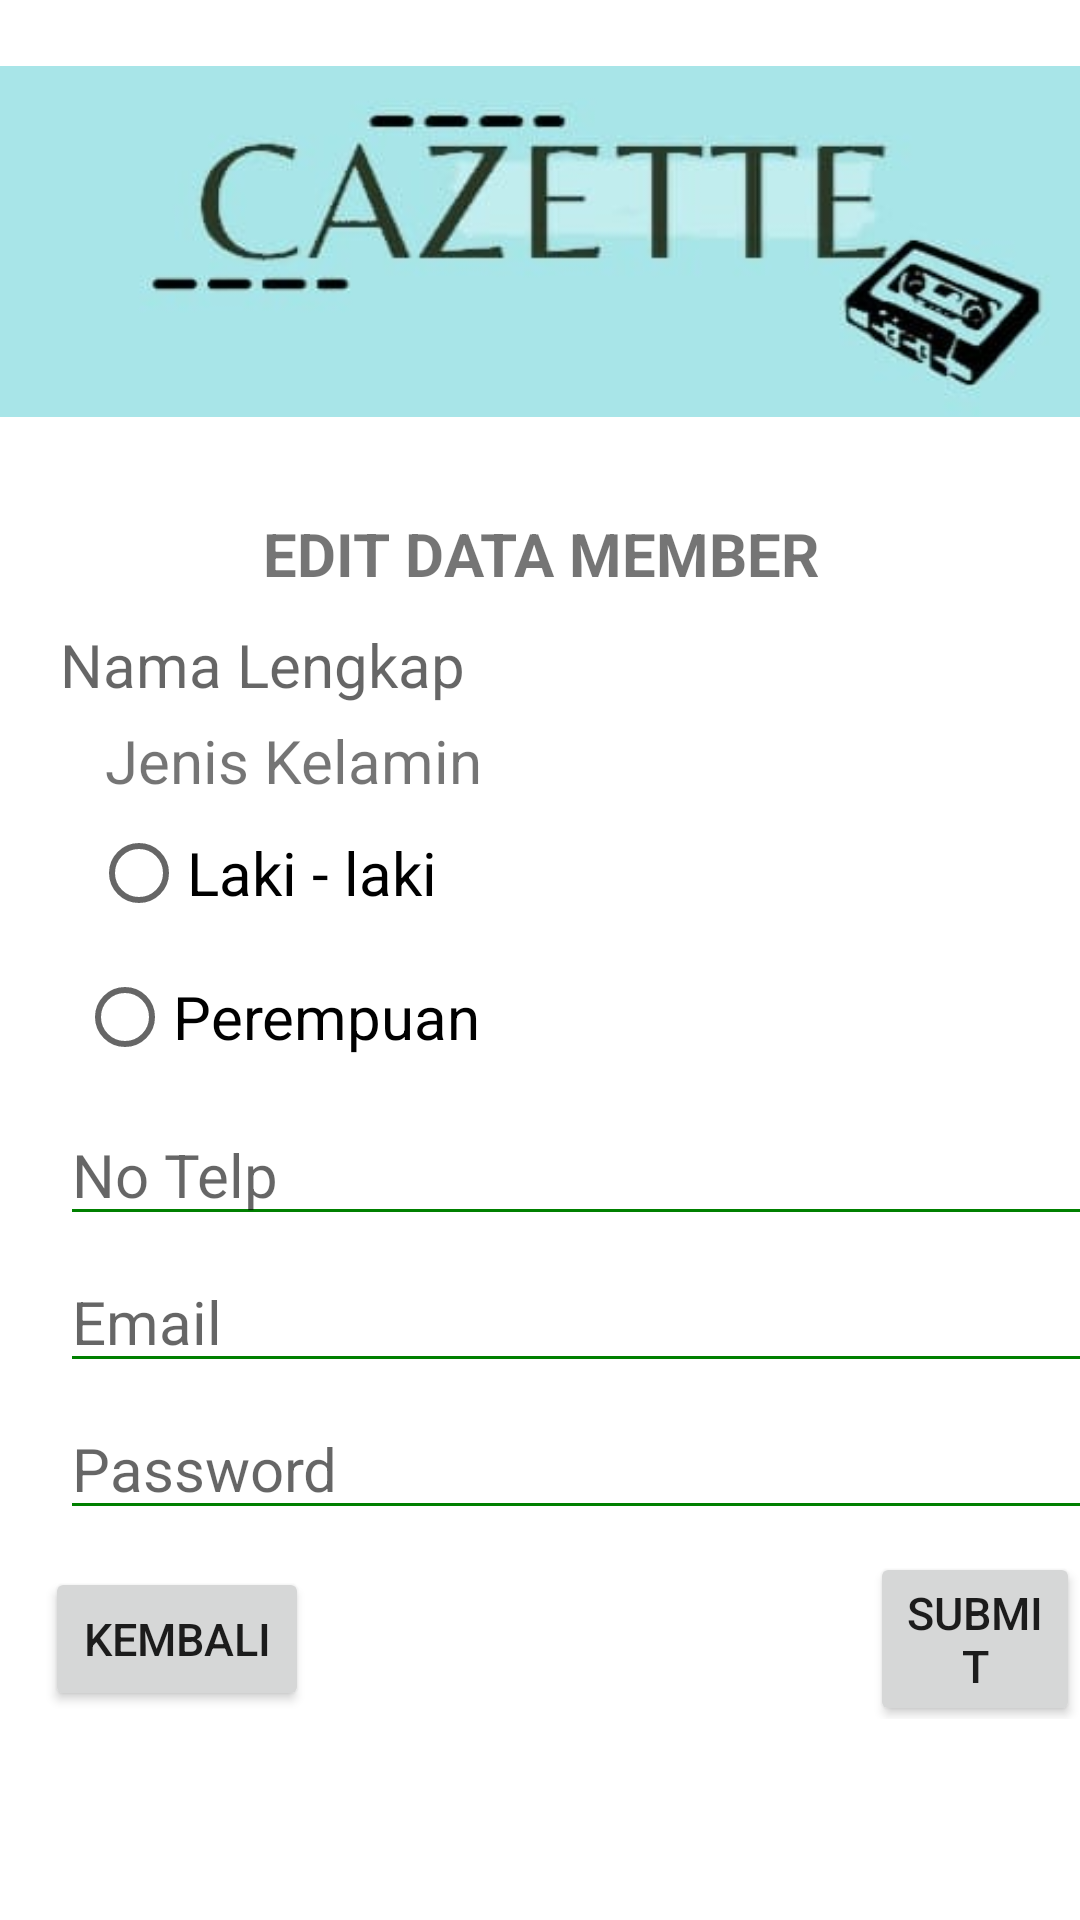

Android layout source for this screen:
<!-- AndroidManifest.xml: application theme Theme.Modul_Praktikum -->
<!-- res/layout/activity_update_pengguna.xml -->
<?xml version="1.0" encoding="utf-8"?>
<ScrollView xmlns:android="http://schemas.android.com/apk/res/android"
    xmlns:app="http://schemas.android.com/apk/res-auto"
    xmlns:tools="http://schemas.android.com/tools"
    android:layout_width="match_parent"
    android:layout_height="match_parent"
    tools:context=".UpdatePenggunaActivity">

    <LinearLayout
        android:layout_width="match_parent"
        android:layout_height="match_parent"
        android:orientation="vertical">

        <ImageView
            android:layout_width="wrap_content"
            android:layout_height="wrap_content"
            android:src="@drawable/logo_blue_ver" />


        <TextView
            android:id="@+id/judul"
            android:layout_width="match_parent"
            android:layout_height="wrap_content"
            android:text="EDIT DATA MEMBER"
            android:layout_marginTop="10dp"
            android:gravity="center"
            android:textStyle="bold"
            android:textSize="20dp"/>


        <ScrollView
            android:layout_width="match_parent"
            android:layout_height="wrap_content">

            <LinearLayout
                android:layout_width="match_parent"
                android:layout_height="match_parent"
                android:layout_marginLeft="10dp"
                android:layout_marginTop="10dp"
                android:orientation="vertical">

                <LinearLayout
                    android:layout_width="match_parent"
                    android:layout_height="wrap_content">

                    <TextView
                        android:id="@+id/nama"
                        android:layout_width="350dp"
                        android:layout_height="wrap_content"
                        android:layout_marginLeft="10dp"
                        android:text=""
                        android:textSize="20dp"
                        android:hint="Nama Lengkap"
                        android:backgroundTint="@color/green"></TextView>
                </LinearLayout>


                <LinearLayout
                    android:layout_width="wrap_content"
                    android:layout_height="wrap_content"
                    android:orientation="vertical"
                    android:layout_marginTop="5dp">

                    <TextView
                        android:layout_width="wrap_content"
                        android:layout_height="wrap_content"
                        android:layout_marginLeft="25dp"
                        android:text="Jenis Kelamin "
                        android:textSize="20dp" />

                    <RadioGroup
                        android:layout_width="match_parent"
                        android:id="@+id/jk"
                        android:layout_height="wrap_content"
                        android:gravity="center">
                        <RadioButton
                            android:layout_width="wrap_content"
                            android:layout_height="wrap_content"
                            android:text="Laki - laki"
                            android:textSize="20dp"
                            />

                        <RadioButton
                            android:layout_width="wrap_content"
                            android:layout_height="wrap_content"
                            android:layout_marginLeft="5dp"
                            android:text="Perempuan"
                            android:textSize="20dp"/>
                    </RadioGroup>
                </LinearLayout>


                <LinearLayout
                    android:layout_width="match_parent"
                    android:layout_height="wrap_content"
                    android:layout_marginTop="5dp">

                    <EditText
                        android:id="@+id/notelp"
                        android:layout_width="350dp"
                        android:layout_height="wrap_content"
                        android:layout_marginLeft="10dp"
                        android:inputType="phone"
                        android:text=""
                        android:textSize="20dp"
                        android:hint="No Telp"
                        android:backgroundTint="@color/green"/>
                </LinearLayout>


                <LinearLayout
                    android:layout_width="match_parent"
                    android:layout_height="wrap_content"
                    android:layout_marginTop="5dp">


                    <EditText
                        android:id="@+id/email"
                        android:layout_width="350dp"
                        android:layout_height="wrap_content"
                        android:layout_marginLeft="10dp"
                        android:text=""
                        android:textSize="20dp"
                        android:inputType="textEmailAddress"
                        android:hint="Email"
                        android:backgroundTint="@color/green"/>
                </LinearLayout>

                <LinearLayout
                    android:layout_width="match_parent"
                    android:layout_height="wrap_content"
                    android:layout_marginTop="5dp">


                    <EditText
                        android:id="@+id/pw"
                        android:layout_width="350dp"
                        android:layout_height="wrap_content"
                        android:layout_marginLeft="10dp"
                        android:text=""
                        android:textSize="20dp"
                        android:inputType="textPassword"
                        android:hint="Password"
                        android:backgroundTint="@color/green"/>
                </LinearLayout>


                <LinearLayout
                    android:layout_width="match_parent"
                    android:layout_height="wrap_content"
                    android:orientation="horizontal">

                    <Button
                        android:id="@+id/btn_back"
                        android:layout_width="wrap_content"
                        android:layout_height="wrap_content"
                        android:layout_marginTop="5dp"
                        android:layout_marginLeft="5dp"
                        android:layout_gravity="center"
                        android:textSize="15dp"
                        android:text="KEMBALI"/>

                    <Button
                        android:id="@+id/btn_submit"
                        android:layout_width="wrap_content"
                        android:layout_height="wrap_content"
                        android:layout_marginTop="5dp"
                        android:layout_marginLeft="187dp"
                        android:layout_gravity="center"
                        android:textSize="15dp"
                        android:text="SUBMIT"/>
                </LinearLayout>



            </LinearLayout>
        </ScrollView>

    </LinearLayout>
</ScrollView>
<!-- resources referenced by this layout -->
<resources>
  <color name="green">#008000</color>
  <!-- drawable logo_blue_ver: jpeg bitmap (drawable, 7519 bytes) -->
  <style name="Theme.Modul_Praktikum" parent="Theme.MaterialComponents.DayNight.DarkActionBar">
          
          <item name="colorPrimary">@color/purple_500</item>
          <item name="colorPrimaryVariant">@color/purple_700</item>
          <item name="colorOnPrimary">@color/white</item>
          
          <item name="colorSecondary">@color/teal_200</item>
          <item name="colorSecondaryVariant">@color/teal_700</item>
          <item name="colorOnSecondary">@color/black</item>
          
          <item name="android:statusBarColor" tools:targetApi="l">?attr/colorPrimaryVariant</item>
          
      </style>
  <color name="purple_500">#FF6200EE</color>
  <color name="purple_700">#FF3700B3</color>
  <color name="white">#FFFFFFFF</color>
  <color name="teal_200">#FF03DAC5</color>
  <color name="teal_700">#FF018786</color>
  <color name="black">#FF000000</color>
</resources>
